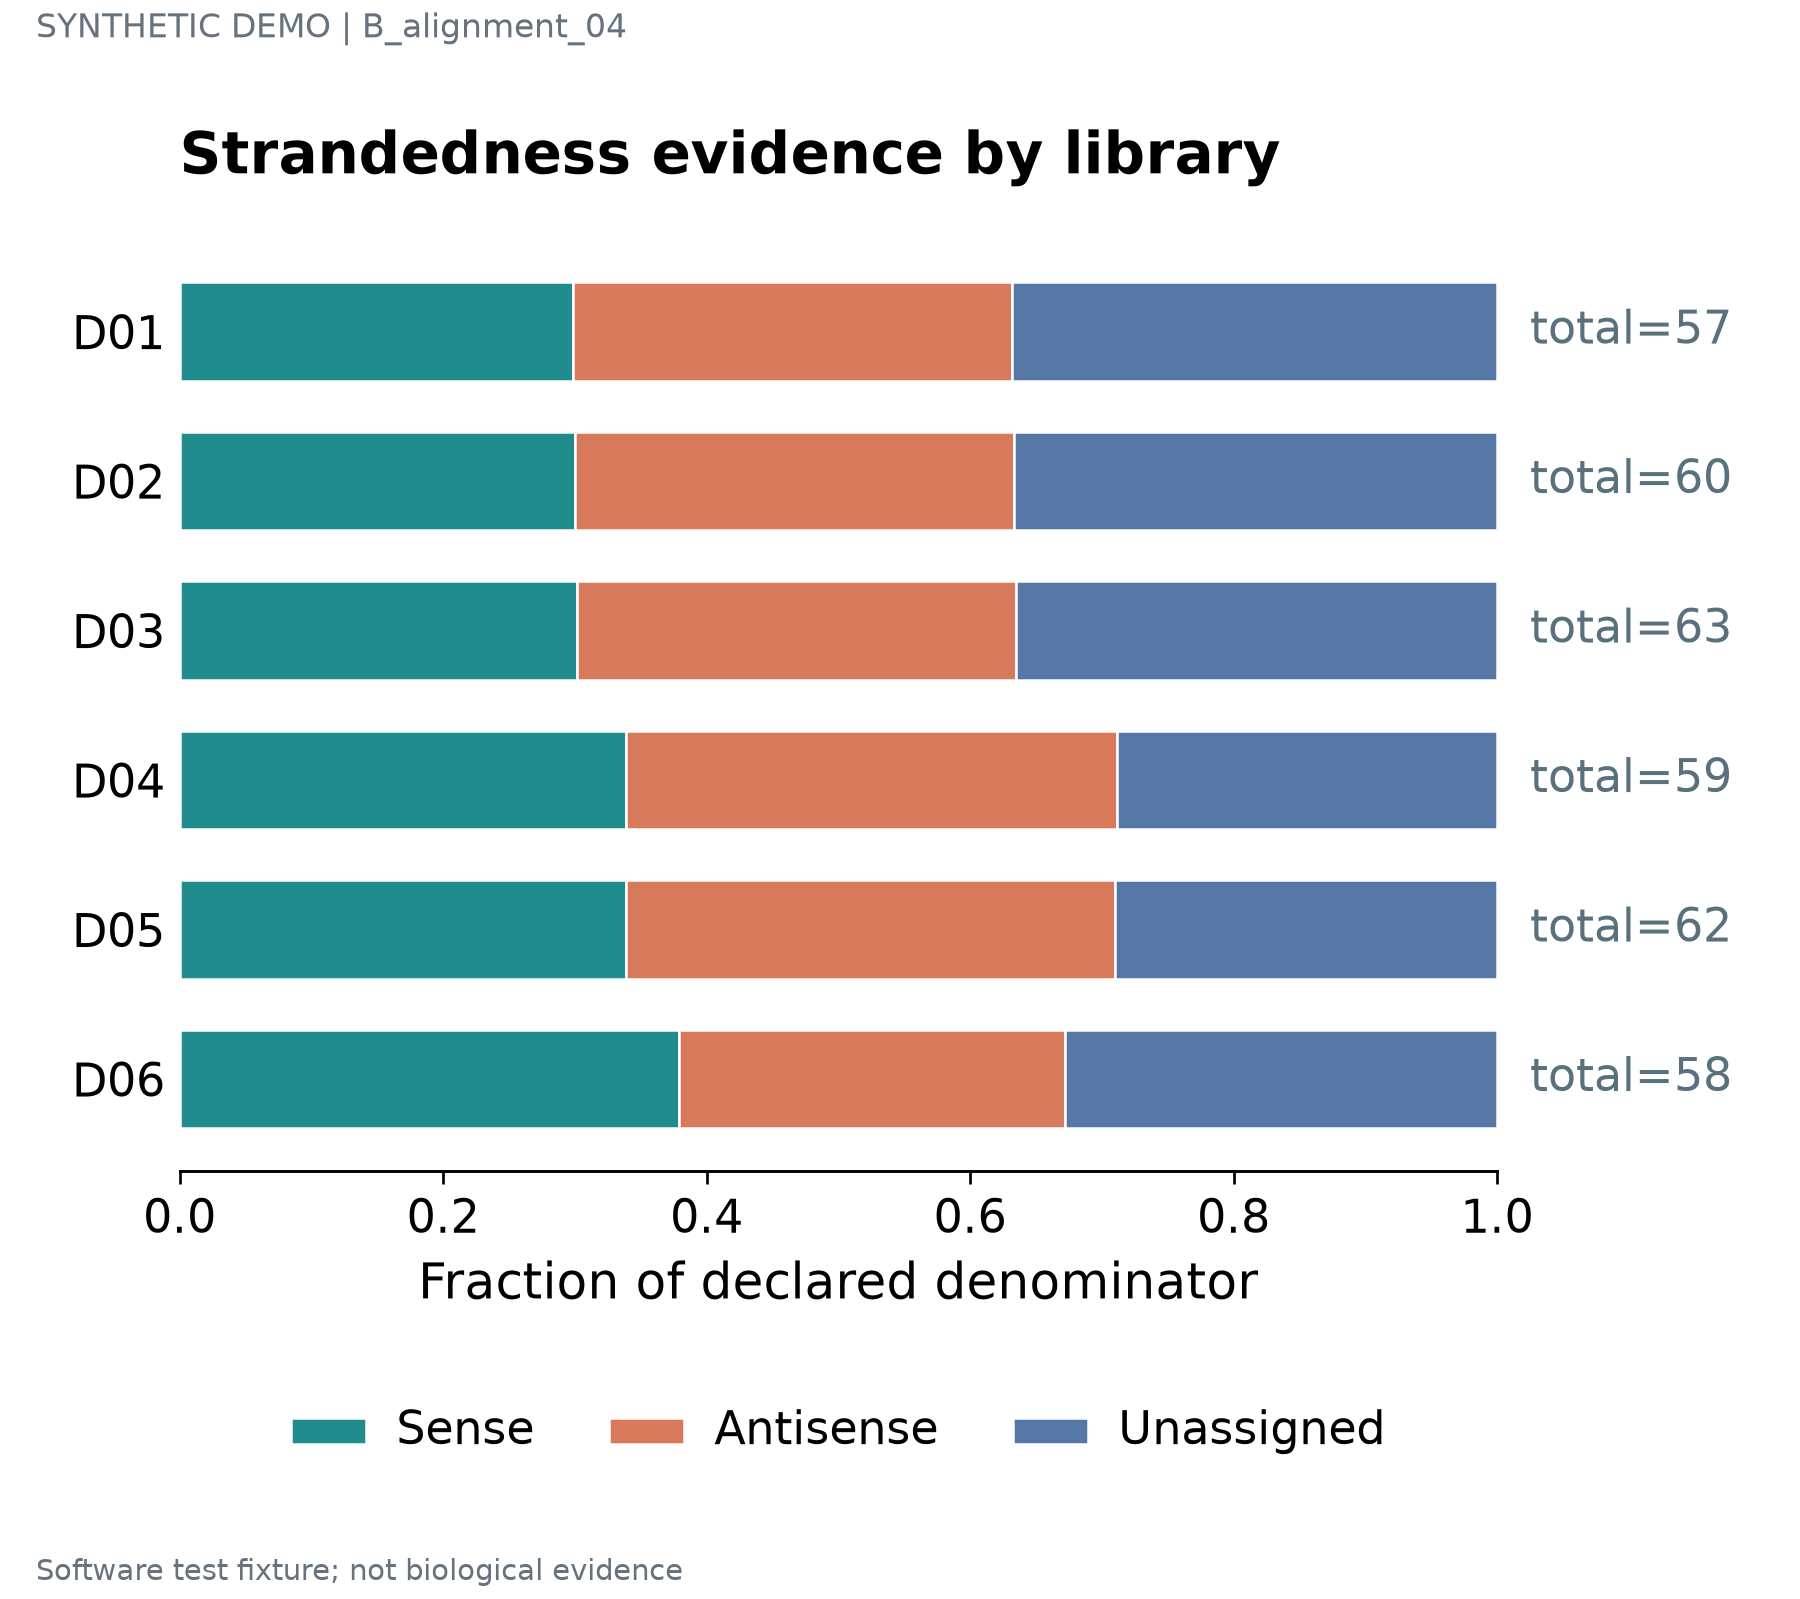

Data behind this chart, as committed beside it:
label	series	value	denominator	panel_id
D01	Sense	0.2982	57	p1
D01	Antisense	0.3333	57	p1
D01	Unassigned	0.3684	57	p1
D02	Sense	0.3	60	p1
D02	Antisense	0.3333	60	p1
D02	Unassigned	0.3667	60	p1
D03	Sense	0.3016	63	p1
D03	Antisense	0.3333	63	p1
D03	Unassigned	0.3651	63	p1
D04	Sense	0.339	59	p1
D04	Antisense	0.3729	59	p1
D04	Unassigned	0.2881	59	p1
D05	Sense	0.3387	62	p1
D05	Antisense	0.371	62	p1
D05	Unassigned	0.2903	62	p1
D06	Sense	0.3793	58	p1
D06	Antisense	0.2931	58	p1
D06	Unassigned	0.3276	58	p1
